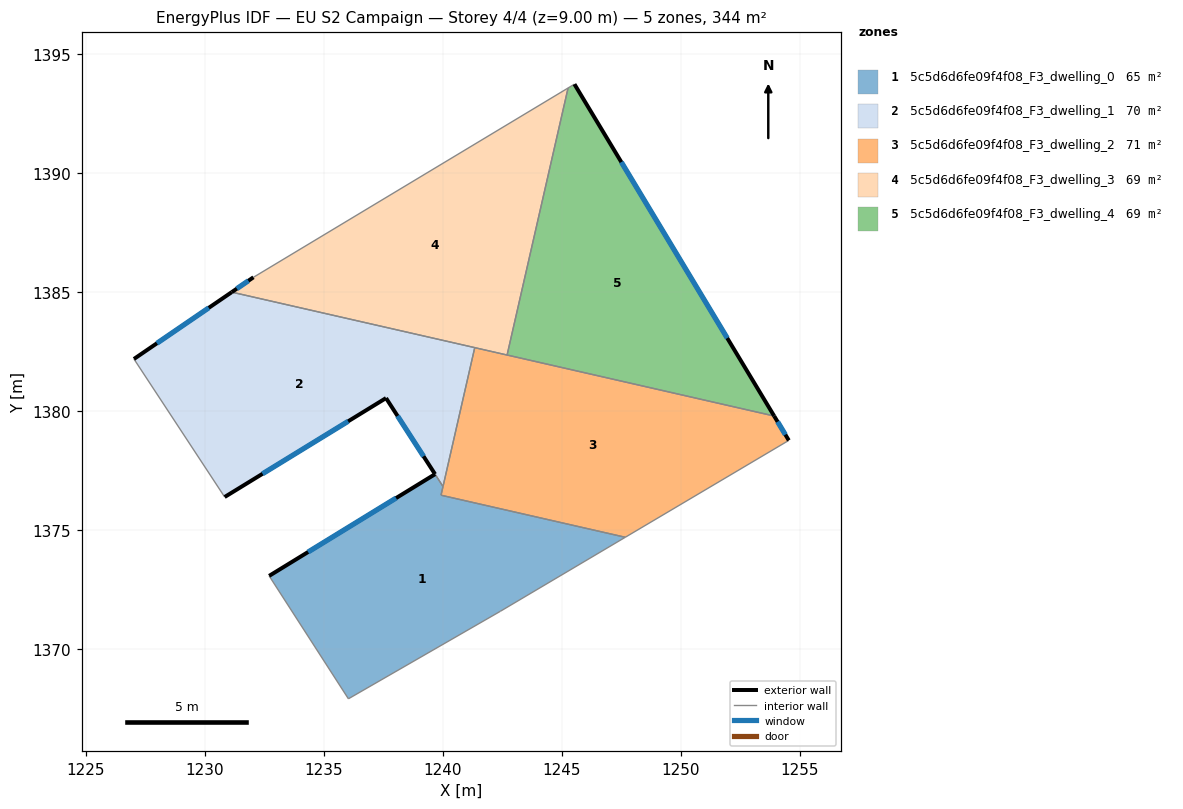
=== STOREY PLAN SPEC (per zone: floor XY polygon, exterior-wall plan segments, windows/doors) ===
zone 1: 5c5d6d6fe09f4f08_F3_dwelling_0  (64.8 m²)
  floor: (1247.67, 1374.71) (1242.42, 1371.60) (1236.04, 1367.92) (1232.71, 1373.09) (1239.68, 1377.36) (1240.01, 1376.84) (1239.93, 1376.48)
  exterior wall: (1239.68, 1377.36) – (1232.71, 1373.09)  [8.2 m]
    window: (1238.04, 1376.36) – (1234.35, 1374.09)  [6.9 m²]
  interior walls: 6
zone 2: 5c5d6d6fe09f4f08_F3_dwelling_1  (70.5 m²)
  floor: (1241.35, 1382.68) (1240.01, 1376.84) (1237.62, 1380.56) (1230.84, 1376.40) (1227.03, 1382.20) (1231.14, 1385.01)
  exterior wall: (1230.84, 1376.40) – (1237.62, 1380.56)  [8.0 m]
    window: (1232.43, 1377.38) – (1236.03, 1379.58)  [6.7 m²]
  exterior wall: (1231.14, 1385.01) – (1227.03, 1382.20)  [5.0 m]
    window: (1230.17, 1384.35) – (1227.99, 1382.86)  [4.2 m²]
  exterior wall: (1237.62, 1380.56) – (1239.68, 1377.36)  [3.8 m]
    window: (1238.10, 1379.81) – (1239.20, 1378.11)  [3.2 m²]
  interior walls: 4
zone 3: 5c5d6d6fe09f4f08_F3_dwelling_2  (71.1 m²)
  floor: (1253.93, 1379.80) (1254.55, 1378.78) (1247.67, 1374.71) (1239.93, 1376.48) (1241.35, 1382.68)
  exterior wall: (1254.55, 1378.78) – (1253.93, 1379.80)  [1.2 m]
    window: (1254.40, 1379.02) – (1254.07, 1379.56)  [1.0 m²]
  interior walls: 6
zone 4: 5c5d6d6fe09f4f08_F3_dwelling_3  (68.8 m²)
  floor: (1245.27, 1393.59) (1242.71, 1382.37) (1231.14, 1385.01) (1232.05, 1385.63)
  exterior wall: (1232.05, 1385.63) – (1231.14, 1385.01)  [1.1 m]
    window: (1231.83, 1385.49) – (1231.35, 1385.16)  [0.9 m²]
  interior walls: 4
zone 5: 5c5d6d6fe09f4f08_F3_dwelling_4  (68.8 m²)
  floor: (1245.54, 1393.75) (1253.93, 1379.80) (1242.71, 1382.37) (1245.27, 1393.59)
  exterior wall: (1253.93, 1379.80) – (1245.54, 1393.75)  [16.3 m]
    window: (1251.96, 1383.08) – (1247.51, 1390.48)  [13.7 m²]
  interior walls: 3

=== DERIVED (storey summary) ===
Building: EU S2 Campaign
Storey: 4 of 4  (floor level z = 9.00 m)
Storey gross floor area: 344.0 m²
Zones on this storey: 5
  - 5c5d6d6fe09f4f08_F3_dwelling_0: floor 64.8 m²; exterior wall 8.2 m (24.5 m²); 1 window(s) 6.9 m²; WWR 28.1%
  - 5c5d6d6fe09f4f08_F3_dwelling_1: floor 70.5 m²; exterior wall 16.7 m (50.2 m²); 3 window(s) 14.1 m²; WWR 28.1%
  - 5c5d6d6fe09f4f08_F3_dwelling_2: floor 71.1 m²; exterior wall 1.2 m (3.6 m²); 1 window(s) 1.0 m²; WWR 28.1%
  - 5c5d6d6fe09f4f08_F3_dwelling_3: floor 68.8 m²; exterior wall 1.1 m (3.3 m²); 1 window(s) 0.9 m²; WWR 28.1%
  - 5c5d6d6fe09f4f08_F3_dwelling_4: floor 68.8 m²; exterior wall 16.3 m (48.8 m²); 1 window(s) 13.7 m²; WWR 28.1%
Zone adjacency (shared interzone walls):
  - 5c5d6d6fe09f4f08_F3_dwelling_0 ↔ 5c5d6d6fe09f4f08_F3_dwelling_1
  - 5c5d6d6fe09f4f08_F3_dwelling_0 ↔ 5c5d6d6fe09f4f08_F3_dwelling_2
  - 5c5d6d6fe09f4f08_F3_dwelling_1 ↔ 5c5d6d6fe09f4f08_F3_dwelling_2
  - 5c5d6d6fe09f4f08_F3_dwelling_1 ↔ 5c5d6d6fe09f4f08_F3_dwelling_3
  - 5c5d6d6fe09f4f08_F3_dwelling_2 ↔ 5c5d6d6fe09f4f08_F3_dwelling_3
  - 5c5d6d6fe09f4f08_F3_dwelling_2 ↔ 5c5d6d6fe09f4f08_F3_dwelling_4
  - 5c5d6d6fe09f4f08_F3_dwelling_3 ↔ 5c5d6d6fe09f4f08_F3_dwelling_4